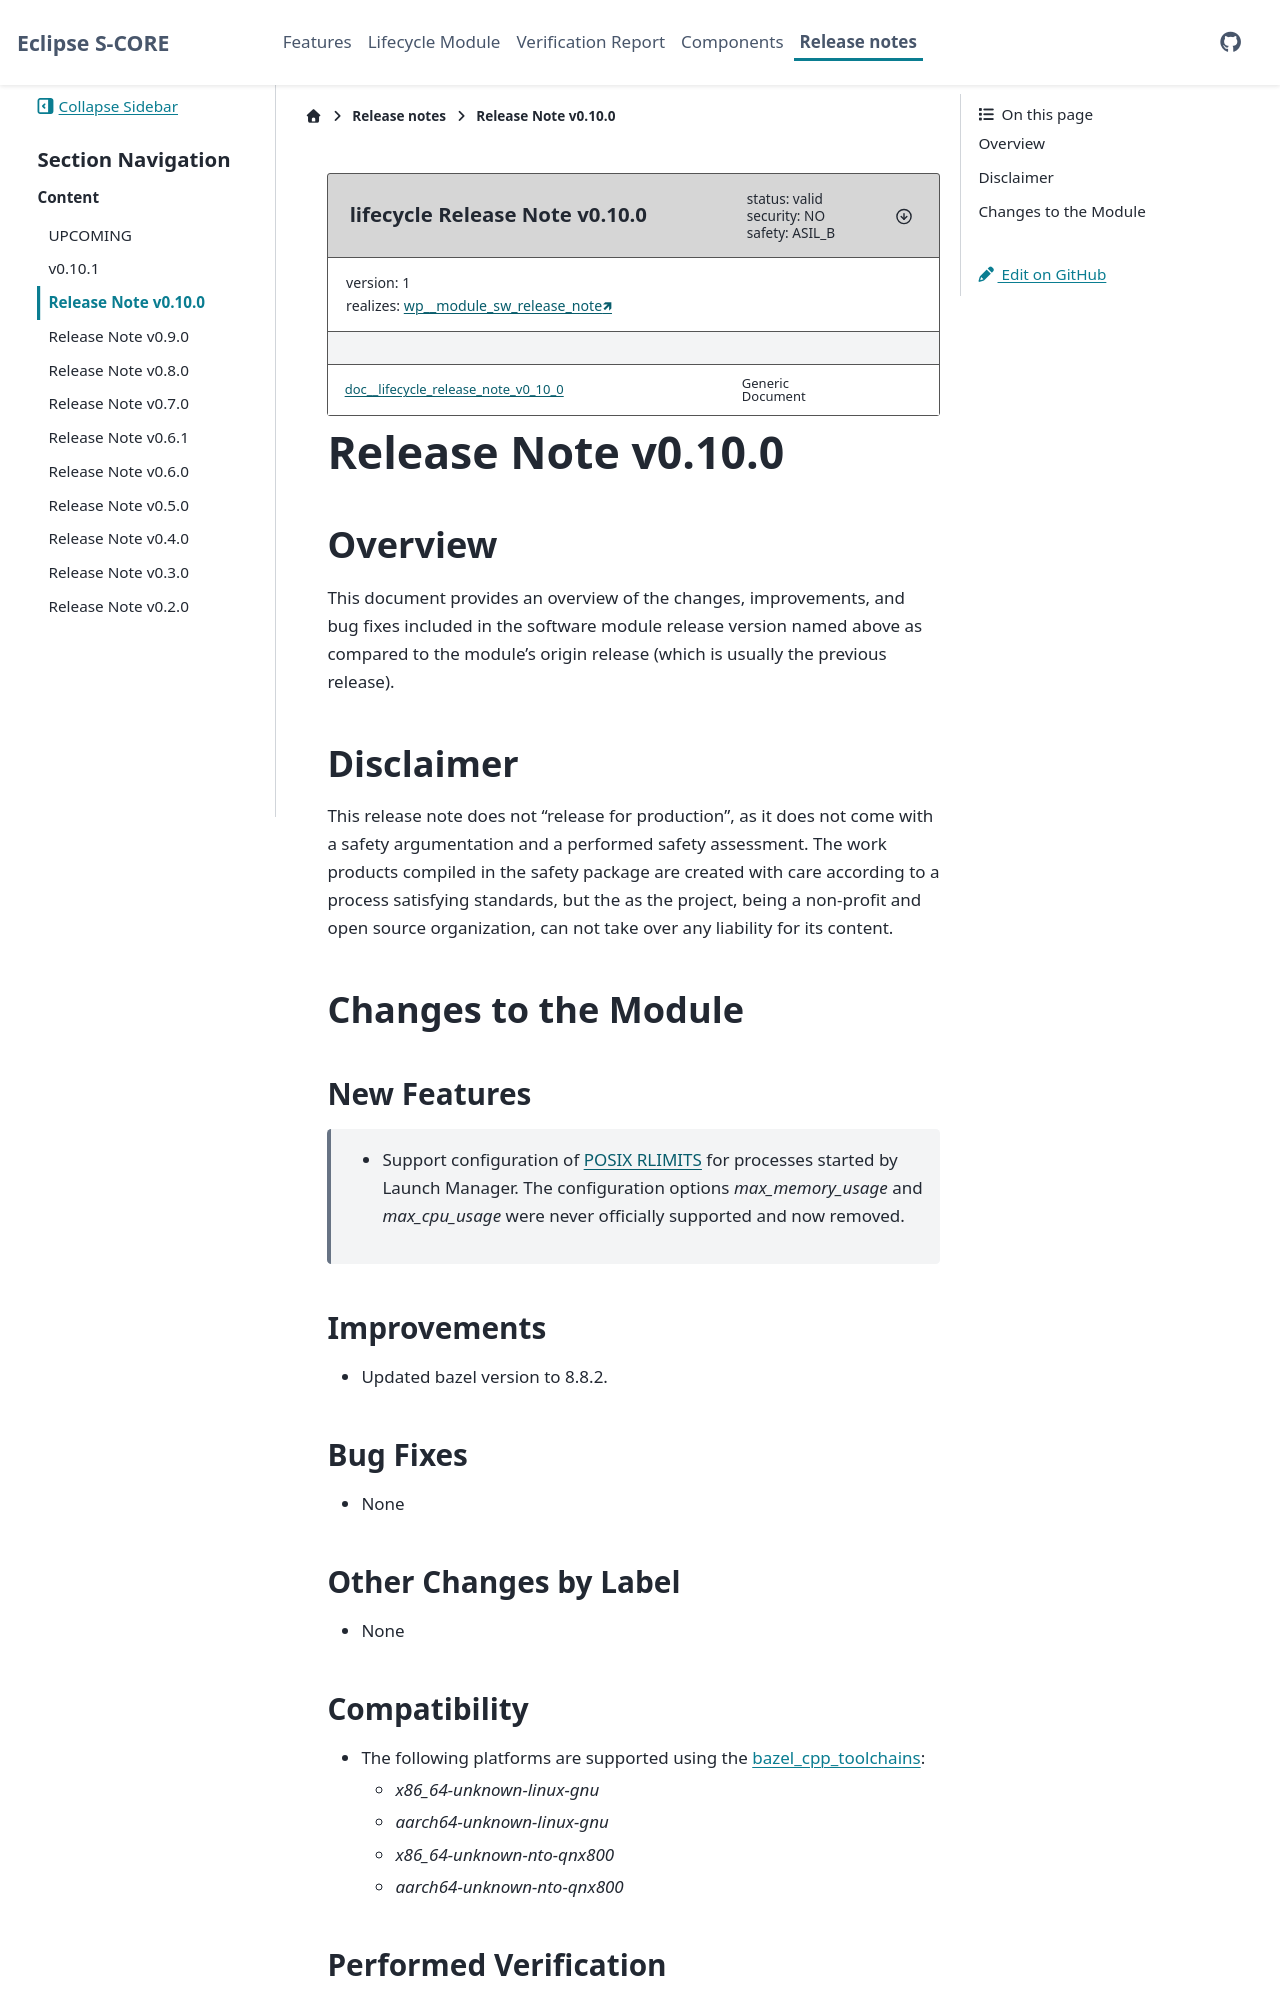

repository: eclipse-score/lifecycle · page: pr-1026/release/release_note_v_0_10_0.html · generator: sphinx

..
   # *******************************************************************************
   # Copyright (c) 2025 Contributors to the Eclipse Foundation
   #
   # See the NOTICE file(s) distributed with this work for additional
   # information regarding copyright ownership.
   #
   # This program and the accompanying materials are made available under the
   # terms of the Apache License Version 2.0 which is available at
   # https://www.apache.org/licenses/LICENSE-2.0
   #
   # SPDX-License-Identifier: Apache-2.0
   # *******************************************************************************

.. document:: lifecycle Release Note v0.10.0
   :id: doc__lifecycle_release_note_v0_10_0
   :status: valid
   :version: 1
   :safety: ASIL_B
   :security: NO
   :realizes: wp__module_sw_release_note[version==1]
   :tags:


Release Note v0.10.0
====================

Overview
--------

This document provides an overview of the changes, improvements, and bug fixes included in the software module release version named above
as compared to the module's origin release (which is usually the previous release).

Disclaimer
----------

This release note does not "release for production", as it does not come with a safety argumentation and a performed safety assessment.
The work products compiled in the safety package are created with care according to a process satisfying standards, but the as the project,
being a non-profit and open source organization, can not take over any liability for its content.

Changes to the Module
---------------------

New Features
~~~~~~~~~~~~

 - Support configuration of `POSIX RLIMITS <https://pubs.opengroup.org/onlinepubs/009696699/functions/getrlimit.html>`_ for processes started by 
   Launch Manager. The configuration options `max_memory_usage` and `max_cpu_usage` were never officially supported and now removed.

Improvements
~~~~~~~~~~~~

- Updated bazel version to 8.8.2.

Bug Fixes
~~~~~~~~~

- None

Other Changes by Label
~~~~~~~~~~~~~~~~~~~~~~

- None
